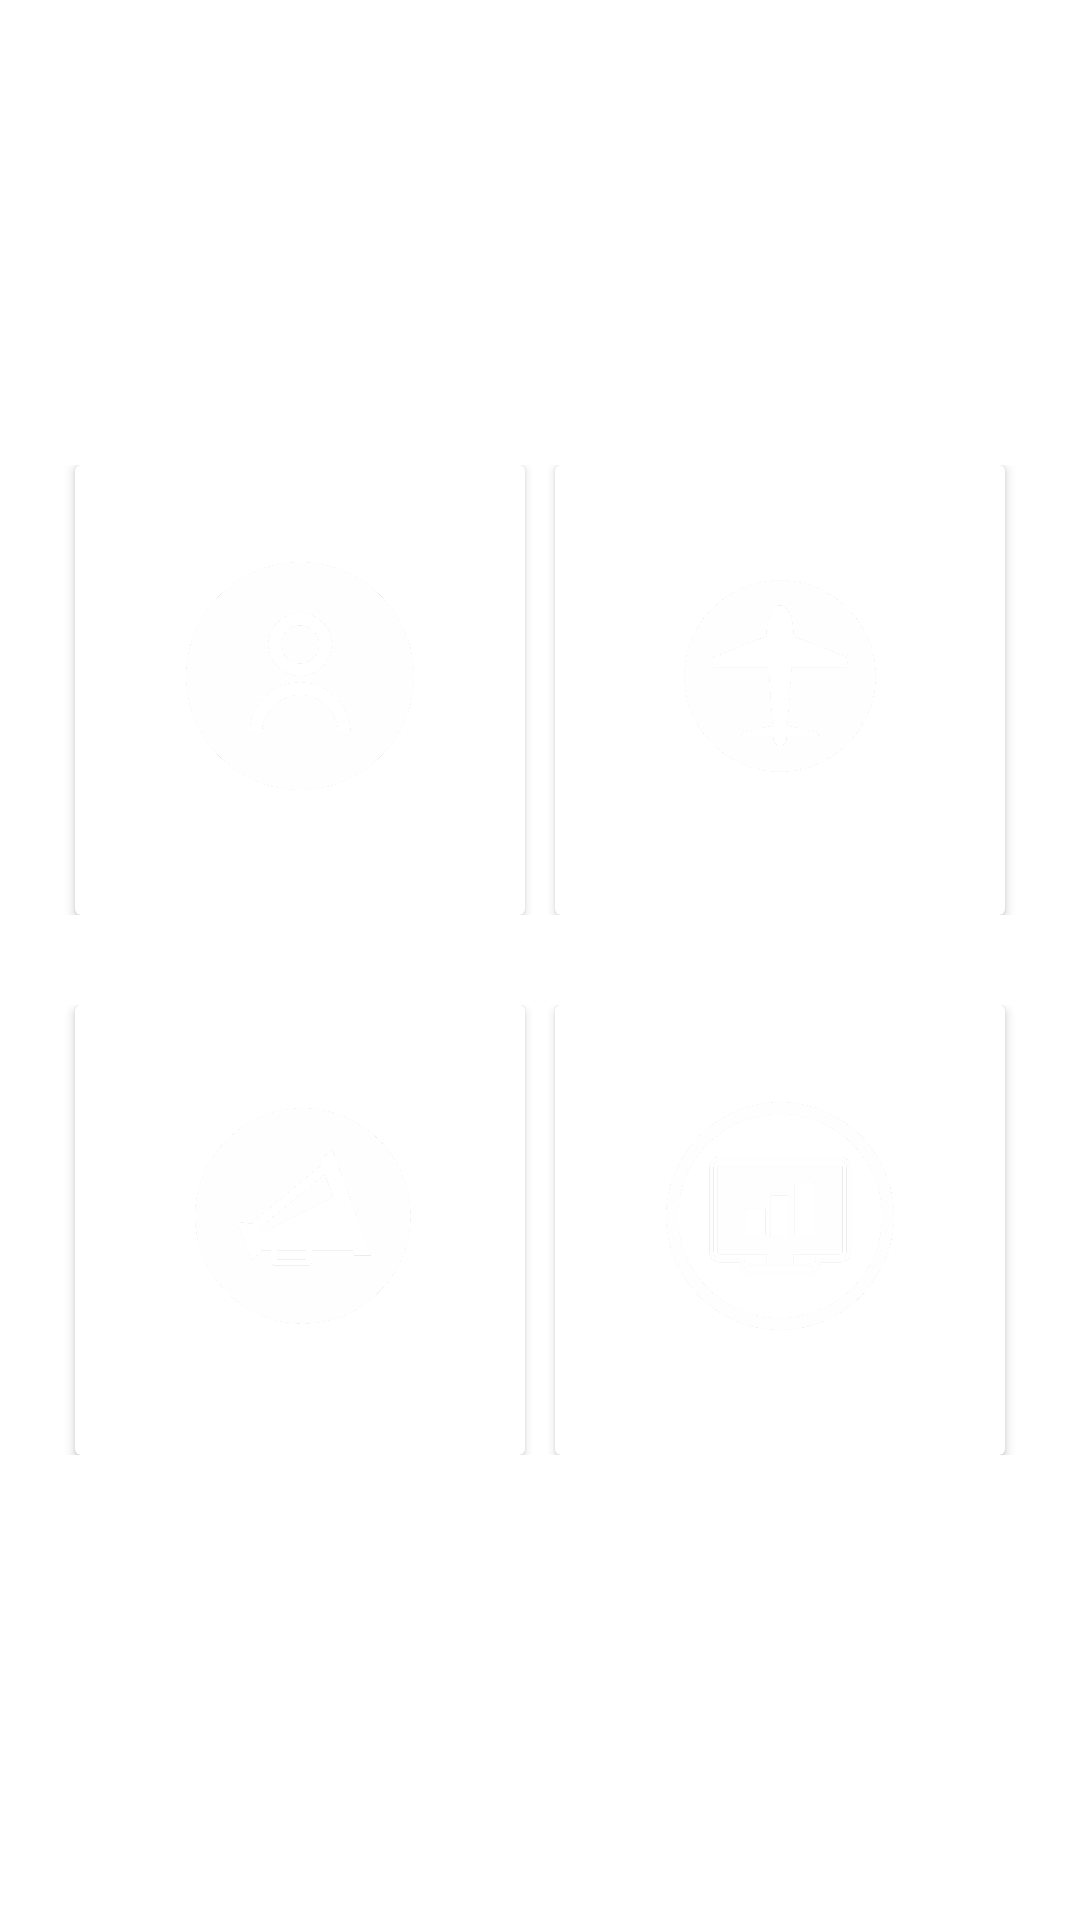

Android layout source for this screen:
<!-- AndroidManifest.xml: application theme AppTheme -->
<!-- res/layout/activity_menu.xml -->
<?xml version="1.0" encoding="utf-8"?>
<androidx.constraintlayout.widget.ConstraintLayout xmlns:android="http://schemas.android.com/apk/res/android"
    xmlns:app="http://schemas.android.com/apk/res-auto"
    xmlns:card_view="http://schemas.android.com/apk/res-auto"
    xmlns:tools="http://schemas.android.com/tools"
    android:layout_width="match_parent"
    android:layout_height="match_parent"
    tools:context=".MenuActivity">

    <LinearLayout
        android:id="@+id/ll_parent"
        android:layout_width="match_parent"
        android:layout_height="match_parent"
        android:background="@color/cardview_light_background"
        android:gravity="center"
        android:orientation="vertical"
        app:layout_constraintBottom_toBottomOf="parent"
        app:layout_constraintEnd_toEndOf="parent"
        app:layout_constraintStart_toStartOf="parent"
        app:layout_constraintTop_toTopOf="parent">

        <LinearLayout
            android:id="@+id/ll_r1"
            android:layout_width="match_parent"
            android:layout_height="wrap_content"
            android:gravity="center"
            android:orientation="horizontal"
            android:padding="15dp">


            <androidx.cardview.widget.CardView
                android:id="@+id/cv_profile"
                android:layout_width="150dp"
                android:layout_height="150dp"
                android:layout_gravity="center"
                android:layout_marginRight="5dp"
                android:padding="1dp"
                android:clickable="true"
                android:foreground="?android:attr/selectableItemBackground">

                <LinearLayout
                    android:layout_width="match_parent"
                    android:layout_height="match_parent"
                    android:background="@color/estimote_purple"
                    android:gravity="center"
                    android:orientation="vertical">

                    <ImageView
                        android:id="@+id/iv_profile"
                        android:layout_width="110dp"
                        android:layout_height="110dp"
                        android:layout_gravity="center"
                        android:layout_marginTop="10dp"
                        android:src="@drawable/noun_profile"
                        android:scaleType="fitXY" />

                    <TextView
                        android:id="@+id/tv_profile"
                        android:layout_width="wrap_content"
                        android:layout_height="wrap_content"
                        android:layout_gravity="center"
                        android:text="Profile"
                        android:textColor="@android:color/background_light"
                        android:textSize="14sp" />

                </LinearLayout>

            </androidx.cardview.widget.CardView>

            <androidx.cardview.widget.CardView
                android:id="@+id/cv_travel_record"
                android:layout_width="150dp"
                android:layout_height="150dp"
                android:layout_gravity="center"
                android:layout_marginLeft="5dp"
                android:clickable="true"
                android:foreground="?android:attr/selectableItemBackground">

                <LinearLayout
                    android:layout_width="match_parent"
                    android:layout_height="match_parent"
                    android:background="@color/estimote_purple"
                    android:gravity="center"
                    android:orientation="vertical">

                    <ImageView
                        android:id="@+id/iv_travel_record"
                        android:layout_width="110dp"
                        android:layout_height="110dp"
                        android:layout_gravity="center"
                        android:layout_marginTop="10dp"
                        android:src="@drawable/noun_travel"
                        android:scaleType="fitXY" />

                    <TextView
                        android:id="@+id/tv_travel_record"
                        android:layout_width="wrap_content"
                        android:layout_height="wrap_content"
                        android:layout_gravity="center"
                        android:text="Travel Track"
                        android:textColor="@android:color/background_light"
                        android:textSize="14sp" />

                </LinearLayout>

            </androidx.cardview.widget.CardView>

        </LinearLayout>

        <LinearLayout
            android:id="@+id/ll_r2"
            android:layout_width="match_parent"
            android:layout_height="wrap_content"
            android:gravity="center"
            android:orientation="horizontal"
            android:padding="15dp">

            <androidx.cardview.widget.CardView
                android:id="@+id/cv_news"
                android:layout_width="150dp"
                android:layout_height="150dp"
                android:layout_gravity="center"
                android:layout_marginRight="5dp"
                android:clickable="true"
                android:foreground="?android:attr/selectableItemBackground">

                <LinearLayout
                    android:layout_width="match_parent"
                    android:layout_height="match_parent"
                    android:background="@color/estimote_purple"
                    android:gravity="center"
                    android:orientation="vertical"
                    android:padding="2dp">

                    <ImageView
                        android:id="@+id/iv_news"
                        android:layout_width="110dp"
                        android:layout_height="110dp"
                        android:layout_gravity="center"
                        android:layout_marginTop="10dp"
                        android:src="@drawable/noun_speaker"
                        android:scaleType="fitXY" />

                    <TextView
                        android:id="@+id/tv_news"
                        android:layout_width="wrap_content"
                        android:layout_height="wrap_content"
                        android:layout_gravity="center"
                        android:text="News"
                        android:textColor="@android:color/background_light"
                        android:textSize="14sp"
                        app:autoSizeTextType="uniform" />

                </LinearLayout>

            </androidx.cardview.widget.CardView>

            <androidx.cardview.widget.CardView
                android:id="@+id/cv_stats"
                android:layout_width="150dp"
                android:layout_height="150dp"
                android:layout_gravity="center"
                android:layout_marginLeft="5dp"
                android:clickable="true"
                android:foreground="?android:attr/selectableItemBackground">

                <LinearLayout
                    android:layout_width="match_parent"
                    android:layout_height="match_parent"
                    android:background="@color/estimote_purple"
                    android:gravity="center"
                    android:orientation="vertical">

                    <ImageView
                        android:id="@+id/iv_stats"
                        android:layout_width="110dp"
                        android:layout_height="110dp"
                        android:layout_gravity="center"
                        android:layout_marginTop="10dp"
                        android:src="@drawable/noun_stats"
                        android:scaleType="fitXY" />

                    <TextView
                        android:id="@+id/tv_stats"
                        android:layout_width="wrap_content"
                        android:layout_height="wrap_content"
                        android:layout_gravity="center"
                        android:text="Stats"
                        android:textColor="@android:color/background_light"
                        android:textSize="14sp" />

                </LinearLayout>

            </androidx.cardview.widget.CardView>

        </LinearLayout>
    </LinearLayout>
</androidx.constraintlayout.widget.ConstraintLayout>
<!-- resources referenced by this layout -->
<resources>
  <!-- drawable noun_profile: png bitmap (drawable-hdpi, 33717 bytes) -->
  <!-- drawable noun_speaker: png bitmap (drawable-hdpi, 32200 bytes) -->
  <!-- drawable noun_stats: png bitmap (drawable-hdpi, 41616 bytes) -->
  <!-- drawable noun_travel: png bitmap (drawable-hdpi, 27897 bytes) -->
  <style name="AppTheme" parent="Theme.AppCompat.Light.DarkActionBar">
          
          <item name="colorPrimary">@color/estimote_purple</item>
          <item name="colorPrimaryDark">@color/estimote_purple</item>
          <item name="colorAccent">@color/colorAccent</item>
      </style>
  <color name="colorAccent">#D81B60</color>
</resources>
